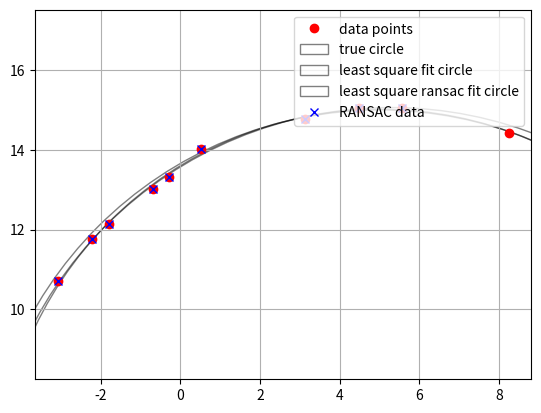

Python code for this plot:
import random
import math
import matplotlib.pyplot as plt
from matplotlib.patches import Ellipse, Circle
import numpy as np
import scipy.linalg as sl
import scipy as sp


true_x = 5
true_y = 5
true_r = 10
points_num = 150
inline_points = 130
#points_x = []
#points_y = []
points_x = [0.52, 3.13, 5.56, 8.24, 4.47, -0.29, -2.21, -3.08, -1.80, -0.70]
points_y = [14.01, 14.77, 15.06, 14.42, 15.06, 13.32, 11.75, 10.70, 12.15, 13.03]
#points_y = [14.01, 14.77, 15.06, 14.42, 15.06, 13.32, 11.75, 10.70, 12.15, 13.03]

def ransac(data, model, n, k, t, d, debug=False, return_all=False):
    """
    参考:http://scipy.github.io/old-wiki/pages/Cookbook/RANSAC
    伪代码:http://en.wikipedia.org/w/index.php?title=RANSAC&oldid=116358182
    输入:
        data - 样本点
        model - 假设模型:事先自己确定
        n - 生成模型所需的最少样本点
        k - 最大迭代次数
        t - 阈值:作为判断点满足模型的条件
        d - 拟合较好时,需要的样本点最少的个数,当做阈值看待
    输出:
        bestfit - 最优拟合解（返回nil,如果未找到）
    """
    iterations = 0
    bestfit = None
    besterr = np.inf  # 设置默认值
    best_inlier_idxs = None
    while iterations < k:
        maybe_idxs, test_idxs = random_partition(n, data.shape[0])
        maybe_inliers = data[maybe_idxs, :]  # 获取size(maybe_idxs)行数据(Xi,Yi)
        test_points = data[test_idxs]  # 若干行(Xi,Yi)数据点
        maybemodel = model.fit(maybe_inliers)  # 拟合模型
        test_err = model.get_error(test_points, maybemodel)  # 计算误差:平方和最小
        also_idxs = test_idxs[test_err < t]
        also_inliers = data[also_idxs, :]
        if debug:
            print ('test_err.min()', test_err.min())
            print ('test_err.max()', test_err.max())
            print ('numpy.mean(test_err)', np.mean(test_err))
            print ('iteration %d:len(alsoinliers) = %d' % (iterations, len(also_inliers)))
        if len(also_inliers > d):
            betterdata = np.concatenate((maybe_inliers, also_inliers))  # 样本连接
            bettermodel = model.fit(betterdata)
            better_errs = model.get_error(betterdata, bettermodel)
            thiserr = np.mean(better_errs)  # 平均误差作为新的误差
            if thiserr < besterr:
                bestfit = bettermodel
                besterr = thiserr
                best_inlier_idxs = np.concatenate((maybe_idxs, also_idxs))  # 更新局内点,将新点加入
        iterations += 1
        if bestfit is None:
            raise ValueError("did't meet fit acceptance criteria")
        if return_all:
            return bestfit, {'inliers': best_inlier_idxs}
        else:
            return bestfit


def random_partition(n, n_data):
    """return n random rows of data and the other len(data) - n rows"""
    all_idxs = np.arange(n_data)  # 获取n_data下标索引
    np.random.shuffle(all_idxs)  # 打乱下标索引
    idxs1 = all_idxs[:n]
    idxs2 = all_idxs[n:]
    return idxs1, idxs2


'''最小二乘拟合直线模型'''


class CircleLeastSquareModel:
    # 最小二乘 fitting circle
    def __init__(self):
        pass

    def fit(self, data):
        A = []
        B = []
        for d in data:
            A.append([-d[0], -d[1], -1])
            B.append(d[0] ** 2 + d[1] ** 2)
        A_matrix = np.array(A)
        B_matrix = np.array(B)
        C_matrix = A_matrix.T.dot(A_matrix)
        result = np.linalg.inv(C_matrix).dot(A_matrix.T.dot(B_matrix))
        model.a = result[0]
        model.b = result[1]
        model.c = result[2]
        return model  # 返回最小平方和向量

# get error 为每个数据点和拟合后的结果之间的误差的平方，换其他模型也可以用

    def get_error(self, data, model):
        err_per_point = []
        for d in data:
            B = d[0] ** 2 + d[1] ** 2
            B_fit = model.a * d[0] + model.b * d[1] + model.c
            err_per_point.append((B + B_fit) ** 2)  # sum squared error per row
        return np.array(err_per_point)

if __name__ == "__main__":
    '''生成随机点， 作为数据源'''
    """
    for i in range(1, points_num):
        # print(random.randint(-5, 15))
        a = random.uniform(true_x - true_r, true_x + true_r)
        x = round(a, 2)
        up_down = random.randrange(-1, 2, 2)
        y = true_y + up_down * math.sqrt(true_r ** 2 - (x - true_x) ** 2)
        b1 = random.uniform(-0.05, 0.05)
        b2 = random.uniform(-0.05, 0.05)
        c1 = random.uniform(0.3, 0.8)
        c2 = random.uniform(0.3, 0.8)
        error_b1 = round(b1, 2)
        error_b2 = round(b1, 2)
        error_c1 = round(c1, 2)
        error_c2 = round(c2, 2)
        if i <= inline_points:
            points_x.append(x + error_b1)
            points_y.append(y + error_b2)
        else:
            up_down1 = random.randrange(-1, 2, 2)
            points_x.append(x + error_c1)
            points_y.append(y + error_c2)
    """
# [redacted]
# [redacted]
    plt.plot(points_x, points_y, "ro", label="data points")
    plt.axis('equal')
    circle1 = Circle(xy=(true_x, true_y), radius=true_r, alpha=0.5, fill=False, label="true circle")
    plt.gcf().gca().add_artist(circle1)
    model = CircleLeastSquareModel()  # 类的实例化:用最小二乘生成已知模型
    data = np.vstack([points_x, points_y]).T
    result = model.fit(data)
    x0 = result.a * -0.5
    y0 = result.b * -0.5
    r = 0.5 * math.sqrt(result.a ** 2 + result.b ** 2 - 4 * result.c)
    circle2 = Circle(xy=(x0, y0), radius=r, alpha=0.5, fill=False, label="least square fit circle")
    plt.gcf().gca().add_artist(circle2)

    print("circle x is %f, y is %f, r is %f" % (x0, y0, r))
    # run RANSAC 算法
    ransac_fit, ransac_data = ransac(data, model, 5, 1000, 20, 5, debug=True, return_all=True)
    x1 = ransac_fit.a * -0.5
    y1 = ransac_fit.b * -0.5
    r_1 = 0.5 * math.sqrt(ransac_fit.a ** 2 + ransac_fit.b ** 2 - 4 * ransac_fit.c)
    circle3 = Circle(xy=(x1, y1), radius=r_1, alpha=0.5, fill=False, label="least square ransac fit circle")
    plt.gcf().gca().add_artist(circle3)
    points_x_array = np.array(points_x)
    points_y_array = np.array(points_y)
    plt.plot(points_x_array[ransac_data['inliers']], points_y_array[ransac_data['inliers']], 'bx',
               label="RANSAC data")
    print("ransac circle x is %f, y is %f, r is %f" % (x1, y1, r_1))
    plt.grid()
    plt.legend(loc='upper right')
    plt.show()